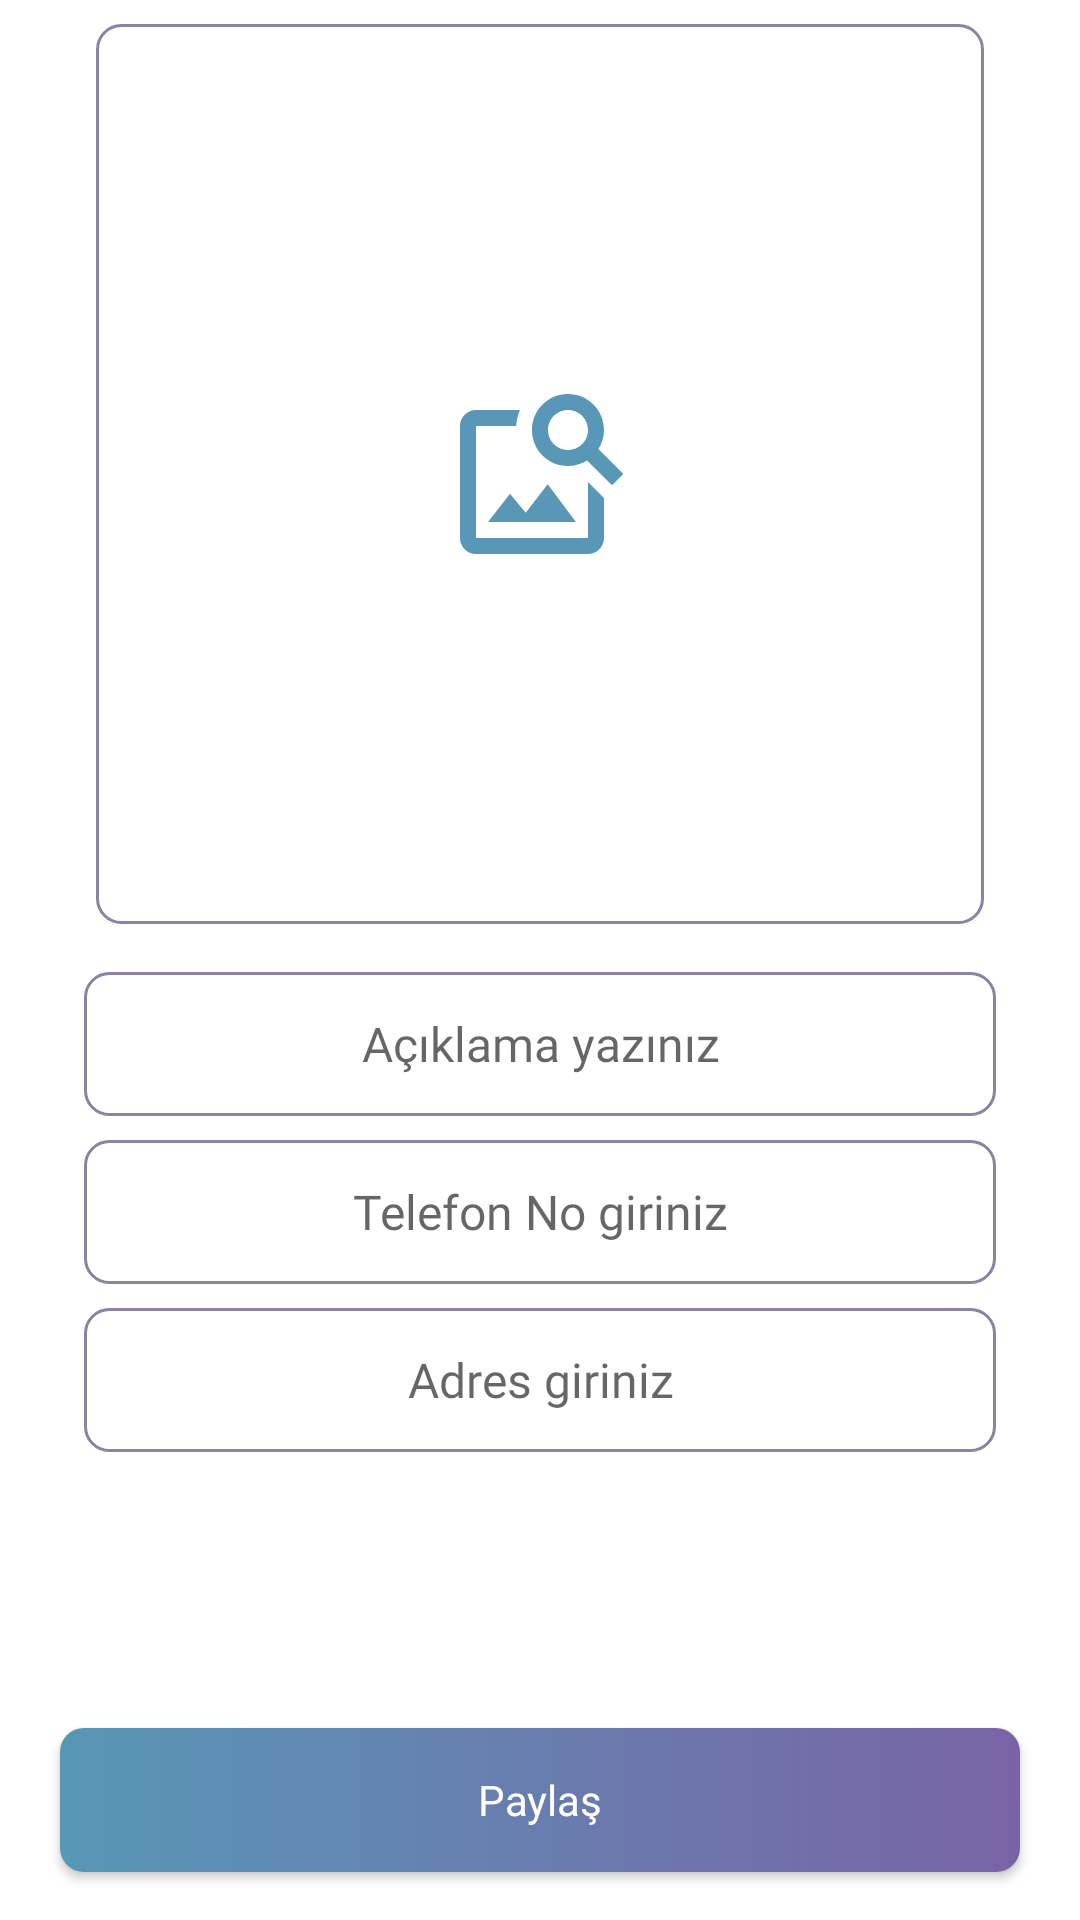

Write the Android layout XML for this screen, with the resource values it uses.
<!-- AndroidManifest.xml: application theme Theme.Yardimeli -->
<!-- res/layout/activity_new_post.xml -->
<?xml version="1.0" encoding="utf-8"?>
<RelativeLayout xmlns:android="http://schemas.android.com/apk/res/android"
    android:layout_width="match_parent"
    android:layout_height="match_parent">

    <androidx.core.widget.NestedScrollView
        android:layout_width="match_parent"
        android:layout_height="wrap_content"
        android:layout_marginBottom="64dp">

        <LinearLayout
            android:layout_width="match_parent"
            android:layout_height="match_parent"
            android:layout_marginHorizontal="24dp"
            android:orientation="vertical">


            <ImageButton
                android:id="@+id/ib_new_post"
                android:layout_width="match_parent"
                android:layout_height="300dp"
                android:src="@drawable/ic_baseline_image_search_24"
                android:background="@drawable/edit_text_bg"
                android:layout_margin="8dp"
                android:scaleType="center"/>

            <EditText
                android:id="@+id/et_desc"
                android:layout_width="match_parent"
                android:layout_height="wrap_content"
                android:minHeight="48dp"
                android:layout_marginHorizontal="4dp"
                android:layout_gravity="center"
                android:hint="Açıklama yazınız"
                android:textAlignment="center"
                android:fontFamily="@font/helvetica_neue"
                android:textSize="16sp"
                android:layout_marginTop="8dp"
                android:textStyle="normal"
                android:textColor="@color/colorDarkPurple"
                android:background="@drawable/edit_text_bg"
                />

            <EditText
                android:id="@+id/et_phone"
                android:layout_width="match_parent"
                android:layout_height="wrap_content"
                android:minHeight="48dp"
                android:layout_marginHorizontal="4dp"
                android:layout_gravity="center"
                android:inputType="phone"
                android:maxLength="15"
                android:hint="Telefon No giriniz"
                android:textAlignment="center"
                android:fontFamily="@font/helvetica_neue"
                android:textSize="16sp"
                android:layout_marginTop="8dp"
                android:textStyle="normal"
                android:textColor="@color/colorDarkPurple"
                android:background="@drawable/edit_text_bg"/>

            <EditText
                android:id="@+id/et_location"
                android:layout_width="match_parent"
                android:layout_height="wrap_content"
                android:layout_marginBottom="16dp"
                android:minHeight="48dp"
                android:layout_gravity="center"
                android:hint="Adres giriniz"
                android:layout_marginHorizontal="4dp"
                android:textAlignment="center"
                android:fontFamily="@font/helvetica_neue"
                android:textSize="16sp"
                android:layout_marginTop="8dp"
                android:textStyle="normal"
                android:textColor="@color/colorDarkPurple"
                android:background="@drawable/edit_text_bg"/>

        </LinearLayout>
    </androidx.core.widget.NestedScrollView>

    <androidx.appcompat.widget.AppCompatButton
        android:id="@+id/btn_post"
        android:layout_width="match_parent"
        android:layout_height="48dp"
        android:layout_marginVertical="16dp"
        android:layout_marginHorizontal="20dp"
        android:layout_alignParentBottom="true"
        android:text="Paylaş"
        android:textAllCaps="false"
        android:fontFamily="@font/helvetica_neue"
        android:textColor="@color/colorWhite"
        android:background="@drawable/btn_gradient"/>


</RelativeLayout>
<!-- resources referenced by this layout -->
<resources>
  <color name="colorDarkPurple">#6C6A81</color>
  <color name="colorWhite">#ffffff</color>
  <!-- drawable btn_gradient (drawable) -->
  <?xml version="1.0" encoding="utf-8"?>
  <shape xmlns:android="http://schemas.android.com/apk/res/android"
      android:shape="rectangle">
  
      <gradient android:startColor="@color/LightBlue"
          android:endColor="@color/LightPurple"
          android:angle="360"/>
  
      <corners android:radius="8dp"/>
  
  </shape>
  <!-- drawable edit_text_bg (drawable) -->
  <?xml version="1.0" encoding="utf-8"?>
  <shape xmlns:android="http://schemas.android.com/apk/res/android"
      android:shape="rectangle">
      <corners android:radius="8dp"/>
      <stroke android:color="@color/colorLightPurple" android:width="1dp"/>
  
  </shape>
  <!-- drawable ic_baseline_image_search_24 (drawable) -->
  <vector android:height="64dp" android:tint="#5897B6"
      android:viewportHeight="24" android:viewportWidth="24"
      android:width="64dp" xmlns:android="http://schemas.android.com/apk/res/android">
      <path android:fillColor="@android:color/white" android:pathData="M18,13v7L4,20L4,6h5.02c0.05,-0.71 0.22,-1.38 0.48,-2L4,4c-1.1,0 -2,0.9 -2,2v14c0,1.1 0.9,2 2,2h14c1.1,0 2,-0.9 2,-2v-5l-2,-2zM16.5,18h-11l2.75,-3.53 1.96,2.36 2.75,-3.54zM19.3,8.89c0.44,-0.7 0.7,-1.51 0.7,-2.39C20,4.01 17.99,2 15.5,2S11,4.01 11,6.5s2.01,4.5 4.49,4.5c0.88,0 1.7,-0.26 2.39,-0.7L21,13.42 22.42,12 19.3,8.89zM15.5,9C14.12,9 13,7.88 13,6.5S14.12,4 15.5,4 18,5.12 18,6.5 16.88,9 15.5,9z"/>
  </vector>
  <style name="Theme.Yardimeli" parent="Theme.MaterialComponents.DayNight.NoActionBar">
          
          <item name="colorPrimary">@color/purple_500</item>
          <item name="colorPrimaryVariant">@color/purple_700</item>
          <item name="colorOnPrimary">@color/white</item>
          
          <item name="colorSecondary">@color/teal_200</item>
          <item name="colorSecondaryVariant">@color/teal_700</item>
          <item name="colorOnSecondary">@color/black</item>
          
          <item name="android:statusBarColor" tools:targetApi="l">?attr/colorPrimaryVariant</item>
          
      </style>
  <color name="LightBlue">#5897B6</color>
  <color name="LightPurple">#7963A7</color>
  <color name="colorLightPurple">#8785a2</color>
  <color name="purple_500">#C3C3C3</color>
  <color name="purple_700">#FF000000</color>
  <color name="white">#FFFFFFFF</color>
  <color name="teal_200">#FF03DAC5</color>
  <color name="teal_700">#FF018786</color>
  <color name="black">#FF000000</color>
</resources>
